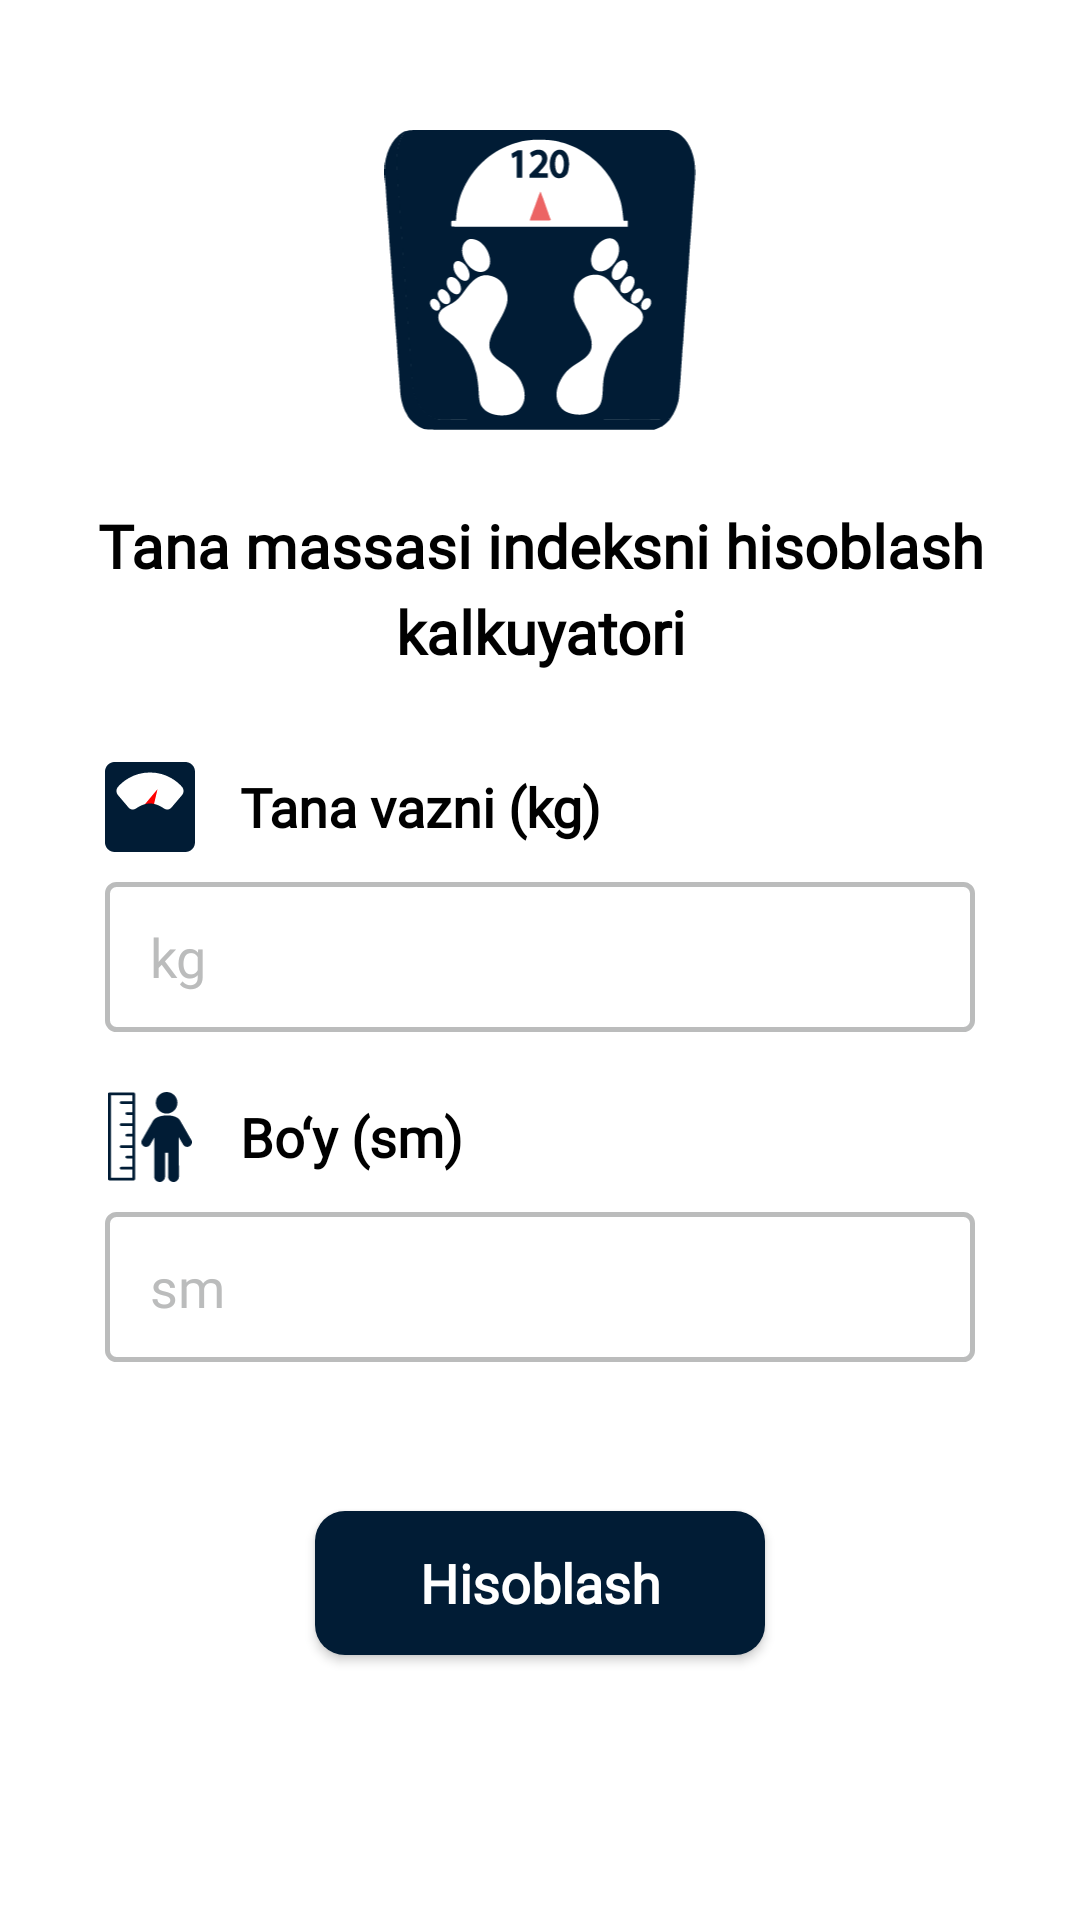

Layout XML and referenced resources for this Android screen:
<!-- AndroidManifest.xml: application theme Theme.HealthyChild -->
<!-- res/layout/bmi.xml -->
<androidx.constraintlayout.widget.ConstraintLayout xmlns:android="http://schemas.android.com/apk/res/android"
    xmlns:tools="http://schemas.android.com/tools"
    android:layout_width="match_parent"
    android:layout_height="match_parent"
    xmlns:app="http://schemas.android.com/apk/res-auto"
    tools:context="com.fragments.Bmi">

    <ImageView
        android:id="@+id/bodyScaleImg"
        android:layout_width="120dp"
        android:layout_height="100dp"
        android:adjustViewBounds="true"
        android:src="@drawable/body_scale"
        app:layout_constraintBottom_toBottomOf="parent"
        app:layout_constraintEnd_toEndOf="parent"
        app:layout_constraintStart_toStartOf="parent"
        app:layout_constraintTop_toTopOf="parent"
        app:layout_constraintVertical_bias="0.08"
        tools:ignore="MissingConstraints" />

    <TextView
        app:layout_constraintBottom_toTopOf="@id/fieldsLayout"
        android:id="@+id/bmi"
        style="@style/TextStyle"
        android:layout_width="wrap_content"
        android:layout_height="wrap_content"
        android:layout_marginTop="25dp"
        android:gravity="center"
        android:lineSpacingExtra="5dp"
        android:paddingStart="15dp"
        android:paddingEnd="15dp"
        android:text="@string/bmi_calculator"
        android:textAllCaps="false"
        android:textColor="@color/black"
        android:textSize="20sp"
        android:textStyle="bold"
        app:layout_constraintEnd_toEndOf="parent"
        app:layout_constraintStart_toStartOf="parent"
        app:layout_constraintTop_toBottomOf="@id/bodyScaleImg"
        tools:ignore="MissingConstraints" />


    <LinearLayout
        android:layout_marginTop="30dp"
        android:id="@+id/fieldsLayout"
        android:layout_width="match_parent"
        android:layout_height="wrap_content"
        android:layout_marginStart="35dp"
        android:layout_marginEnd="35dp"
        android:orientation="vertical"
        app:layout_constraintTop_toBottomOf="@id/bmi"
        tools:ignore="MissingConstraints">

        <LinearLayout
            android:id="@+id/weightLayout"
            android:layout_width="match_parent"
            android:layout_height="wrap_content"
            android:layout_marginBottom="10dp"
            android:gravity="center_vertical"
            android:orientation="horizontal"
            app:layout_constraintEnd_toEndOf="parent"
            app:layout_constraintStart_toStartOf="parent"
            app:layout_constraintTop_toBottomOf="@id/bmi"
            tools:ignore="MissingConstraints">

            <ImageView
                android:id="@+id/weightImg"
                android:layout_width="30dp"
                android:layout_height="30dp"
                android:layout_marginEnd="15dp"
                android:src="@drawable/scale"
                tools:ignore="MissingConstraints" />

            <TextView
                style="@style/TextStyle"
                android:layout_width="wrap_content"
                android:layout_height="wrap_content"
                android:gravity="center_vertical"
                android:text="Tana vazni (kg)"
                android:textColor="@color/black"
                android:textStyle="bold"
                android:textSize="18sp" />
        </LinearLayout>

        <EditText
            android:id="@+id/weightEt"
            android:layout_width="match_parent"
            android:layout_height="50dp"
            android:fontFamily="@font/andada"
            android:inputType="number"
            android:layout_marginBottom="20dp"
            android:background="@drawable/background_edit_text"
            android:hint="kg"
            android:maxLength="3"
            android:maxLines="1"
            android:paddingStart="15dp"
            android:paddingTop="0dp"
            android:paddingBottom="0dp"
            android:textColorHint="@color/lightGray"
            tools:ignore="MissingConstraints"
            tools:layout_editor_absoluteX="-41dp"
            tools:layout_editor_absoluteY="2dp" />

        <LinearLayout
            android:id="@+id/heightLayout"
            android:layout_width="match_parent"
            android:layout_height="wrap_content"
            android:layout_marginBottom="10dp"

            android:gravity="center_vertical"
            android:orientation="horizontal"
            app:layout_constraintEnd_toEndOf="parent"
            app:layout_constraintStart_toStartOf="parent"
            tools:ignore="MissingConstraints">

            <ImageView
                android:id="@+id/heightImg"
                android:layout_width="30dp"
                android:layout_height="30dp"
                android:layout_marginEnd="15dp"
                android:src="@drawable/measure_height"
                tools:ignore="MissingConstraints" />

            <TextView
                style="@style/TextStyle"
                android:textStyle="bold"
                android:layout_width="wrap_content"
                android:layout_height="wrap_content"
                android:gravity="center_vertical"
                android:text="Bo‘y (sm)"
                android:textColor="@color/black"
                android:textSize="18sp" />
        </LinearLayout>


        <EditText
            android:id="@+id/heightEt"
            android:layout_width="match_parent"
            android:layout_height="50dp"
            android:layout_marginBottom="20dp"
            android:background="@drawable/background_edit_text"
            android:hint="sm"
            android:fontFamily="@font/andada"
            android:inputType="number"
            android:maxLength="3"
            android:maxLines="1"
            android:paddingStart="15dp"
            android:paddingTop="0dp"
            android:paddingBottom="0dp"
            android:textColorHint="@color/lightGray"
            tools:ignore="MissingConstraints" />
    </LinearLayout>

    <Button
        android:id="@+id/calculateBtn"
        android:layout_width="150dp"
        android:layout_height="wrap_content"
        android:background="@drawable/background_button"
        android:fontFamily="@font/andada"
        android:text="Hisoblash"
        app:layout_constraintVertical_bias="0.25"
        android:textAllCaps="false"
        android:textColor="@color/white"
        android:textSize="18sp"
        android:textStyle="bold"
        app:backgroundTint="@null"
        app:layout_constraintBottom_toBottomOf="parent"
        app:layout_constraintEnd_toEndOf="parent"
        app:layout_constraintStart_toStartOf="parent"
        app:layout_constraintTop_toBottomOf="@id/fieldsLayout"
        tools:ignore="MissingConstraints" />

</androidx.constraintlayout.widget.ConstraintLayout>
<!-- resources referenced by this layout -->
<resources>
  <color name="black">#FF000000</color>
  <color name="lightGray">#bbbcbc</color>
  <color name="white">#FFFFFFFF</color>
  <!-- drawable background_button (drawable) -->
  <?xml version="1.0" encoding="utf-8"?>
  <selector xmlns:android="http://schemas.android.com/apk/res/android">
  <item android:state_pressed="false">
      <shape android:shape="rectangle">
          <solid android:color="@color/darkGray"/>
          <corners android:radius="10dp"/>
      </shape>
  </item>
      <item android:state_pressed="true">
          <shape android:shape="rectangle">
              <solid android:color="#2C363E"/>
              <corners android:radius="10dp"/>
          </shape>
      </item>
  </selector>
  <!-- drawable background_edit_text (drawable) -->
  <?xml version="1.0" encoding="utf-8"?>
  <selector xmlns:android="http://schemas.android.com/apk/res/android">
  <item android:state_focused="false">
      <shape android:shape="rectangle">
          <solid android:color="@android:color/transparent"/>
          <corners android:radius="3dp"/>
          <stroke android:color="@color/lightGray" android:width="1.5dp"/>
      </shape>
  </item>
      <item android:state_focused="true">
          <shape android:shape="rectangle">
              <solid android:color="@android:color/transparent"/>
              <corners android:radius="3dp"/>
              <stroke android:color="@color/darkGray" android:width="1.5dp"/>
          </shape>
      </item>
  </selector>
  <!-- drawable scale (drawable) -->
  <vector xmlns:android="http://schemas.android.com/apk/res/android"
      android:width="48dp"
      android:height="48dp"
      android:viewportWidth="48"
      android:viewportHeight="48">
    <path
        android:pathData="M27.9997,14.5L26.0746,22.7788L21.0743,22.7788L27.9997,14.5Z"
        android:fillColor="#FF0000"/>
    <path
        android:pathData="M42.8571,0H5.1429C3.7793,0.0014 2.472,0.5437 1.5079,1.5079C0.5437,2.472 0.0014,3.7793 0,5.1429V42.8571C0.0014,44.2207 0.5437,45.528 1.5079,46.4921C2.472,47.4563 3.7793,47.9986 5.1429,48H42.8571C44.2207,47.9986 45.528,47.4563 46.4921,46.4921C47.4563,45.528 47.9986,44.2207 48,42.8571V5.1429C47.9986,3.7793 47.4563,2.472 46.4921,1.5079C45.528,0.5437 44.2207,0.0014 42.8571,0ZM41.0668,17.6786L35.4461,24.2925C34.9609,24.8698 34.275,25.2419 33.5265,25.3337C32.778,25.4256 32.0225,25.2304 31.4121,24.7875C30.0193,23.7921 27.2046,22.1207 24,22.1207C20.7954,22.1207 17.9807,23.7921 16.5879,24.7875C15.9774,25.2301 15.222,25.4252 14.4735,25.3333C13.7251,25.2415 13.0392,24.8696 12.5539,24.2925L6.9332,17.6786C6.3993,17.048 6.11,16.2464 6.1182,15.4202C6.1265,14.594 6.4318,13.7983 6.9782,13.1786C9.0064,10.8954 14.7246,5.5854 24,5.5854C33.2754,5.5854 38.9936,10.8986 41.0218,13.1786C41.5682,13.7983 41.8735,14.594 41.8817,15.4202C41.89,16.2464 41.6007,17.048 41.0668,17.6786Z"
        android:fillColor="@color/darkGray"/>
  </vector>
  <string name="bmi_calculator">Tana massasi indeksni hisoblash kalkuyatori</string>
  <style name="TextStyle">
          <item name="android:textColor">@color/black</item>
          <item name="fontFamily">@font/andada</item>
      </style>
  <style name="Theme.HealthyChild" parent="Theme.MaterialComponents.DayNight.NoActionBar">
          
          <item name="colorPrimary">@color/purple_500</item>
          <item name="colorPrimaryVariant">@color/purple_700</item>
          <item name="colorOnPrimary">@color/white</item>
          
          <item name="colorSecondary">@color/teal_200</item>
          <item name="colorSecondaryVariant">@color/teal_700</item>
          <item name="colorOnSecondary">#FF0000</item>
          
          <item name="android:statusBarColor" tools:targetApi="l">?attr/colorPrimaryVariant</item>
          
      </style>
  <color name="darkGray">#011c35</color>
  <color name="purple_500">@color/white</color>
  <color name="purple_700">@color/blueSky</color>
  <color name="teal_200">@color/blueSky</color>
  <color name="teal_700">#FF018786</color>
  <color name="blueSky">#c3e7ff</color>
</resources>
